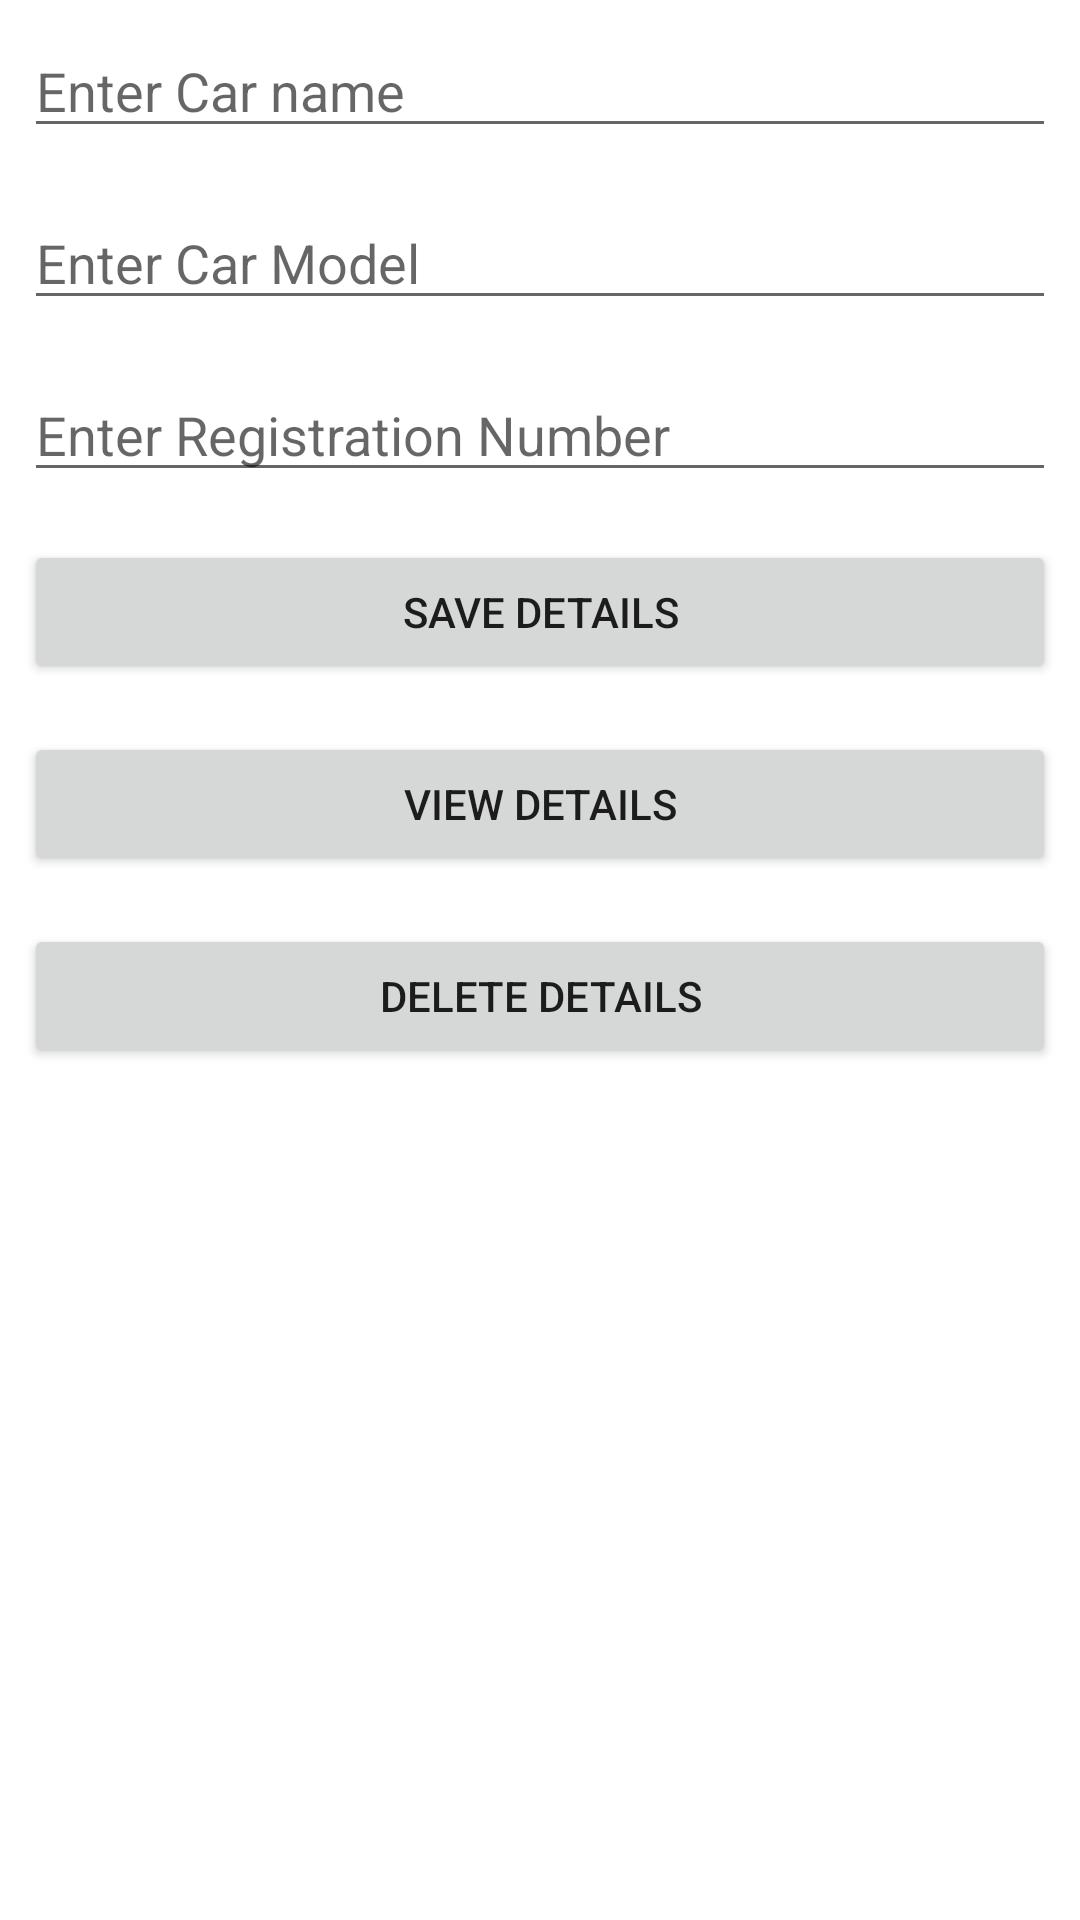

This screen was rendered from an Android layout file. Write that file and the resources it references.
<!-- AndroidManifest.xml: application theme Theme.LayoutDesigns -->
<!-- res/layout/activity_recycler_database.xml -->
<?xml version="1.0" encoding="utf-8"?>
<LinearLayout xmlns:android="http://schemas.android.com/apk/res/android"
    xmlns:app="http://schemas.android.com/apk/res-auto"
    xmlns:tools="http://schemas.android.com/tools"
    android:layout_width="match_parent"
    android:layout_height="match_parent"
    android:layout_margin="16dp"
    android:id="@+id/ll_car"
    android:orientation="vertical">

    <EditText
        android:id="@+id/edt_car_name"
        android:layout_width="match_parent"
        android:layout_height="wrap_content"
        android:layout_margin="8dp"
        android:hint="Enter Car name"
        android:inputType="textPersonName" />

    <EditText
        android:id="@+id/edt_car_model"
        android:layout_width="match_parent"
        android:layout_height="wrap_content"
        android:layout_margin="8dp"
        android:hint="Enter Car Model"
        android:inputType="textPersonName" />

    <EditText
        android:id="@+id/edt_car_reg_no"
        android:layout_width="match_parent"
        android:layout_height="wrap_content"
        android:layout_margin="8dp"
        android:inputType="number"
        android:hint="Enter Registration Number"
        android:maxLength="4" />
    <Button
        android:id="@+id/btn_save_details"
        android:layout_width="match_parent"
        android:layout_height="wrap_content"
        android:layout_margin="8dp"
        android:text="Save Details" />

    <Button
        android:id="@+id/btn_view_table"
        android:layout_width="match_parent"
        android:layout_height="wrap_content"
        android:layout_margin="8dp"
        android:text="View Details" />

    <Button
        android:id="@+id/btn_drop_table"
        android:layout_width="match_parent"
        android:layout_height="wrap_content"
        android:layout_margin="8dp"
        android:text="Delete Details" />

    <TextView
        android:id="@+id/textView"
        android:layout_width="match_parent"
        android:layout_height="wrap_content"
        />


</LinearLayout>
<!-- resources referenced by this layout -->
<resources>
  <style name="Theme.LayoutDesigns" parent="Theme.MaterialComponents.DayNight.DarkActionBar">
          
          <item name="colorPrimary">@color/purple_500</item>
          <item name="colorPrimaryVariant">@color/purple_700</item>
          <item name="colorOnPrimary">@color/white</item>
          
          <item name="colorSecondary">@color/teal_200</item>
          <item name="colorSecondaryVariant">@color/teal_700</item>
          <item name="colorOnSecondary">@color/black</item>
          
          <item name="android:statusBarColor" tools:targetApi="l">?attr/colorPrimaryVariant</item>
          
      </style>
  <color name="purple_500">#FF6200EE</color>
  <color name="purple_700">#FF3700B3</color>
  <color name="white">#FFFFFFFF</color>
  <color name="teal_200">#FF03DAC5</color>
  <color name="teal_700">#FF018786</color>
  <color name="black">#FF000000</color>
</resources>
